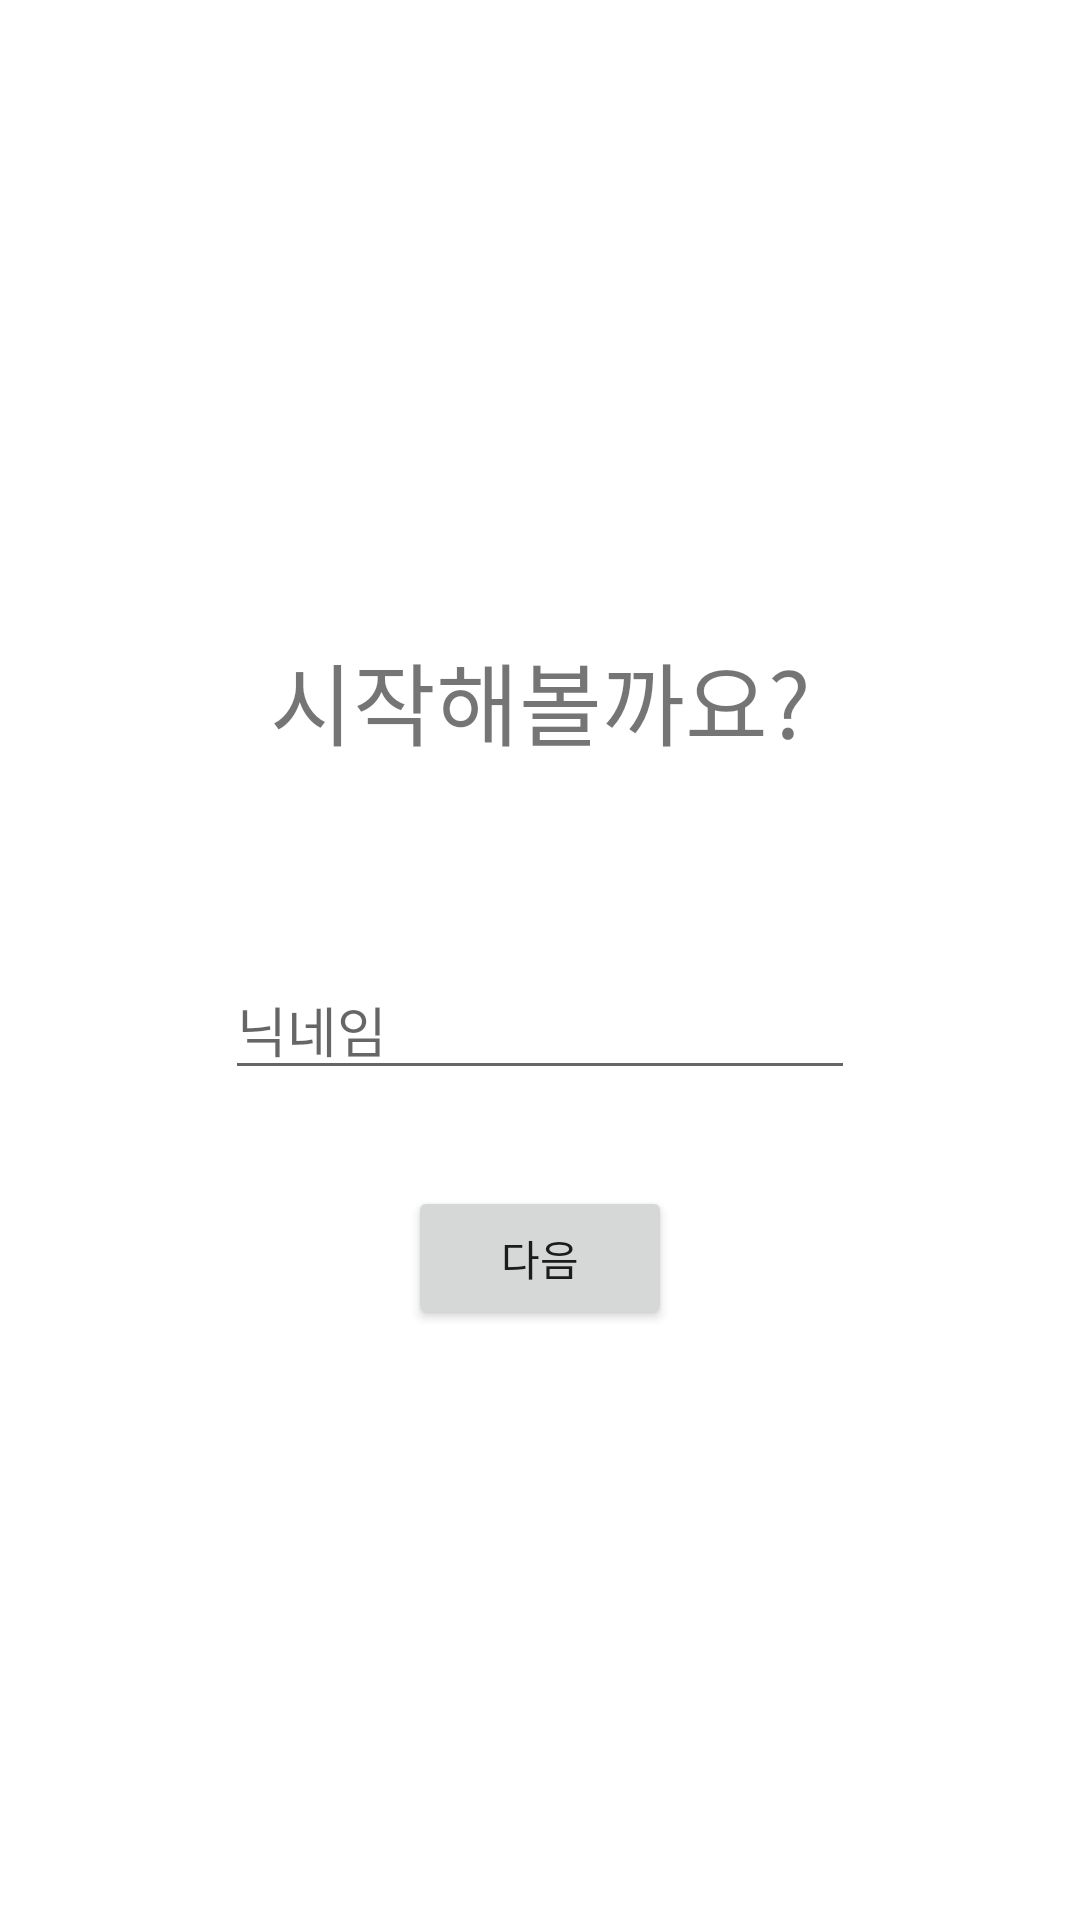

Layout XML and referenced resources for this Android screen:
<!-- AndroidManifest.xml: application theme Theme.FirebaseStoreAndAuth -->
<!-- res/layout/fragment_auth_set_nick_name.xml -->
<?xml version="1.0" encoding="utf-8"?>
<androidx.constraintlayout.widget.ConstraintLayout xmlns:android="http://schemas.android.com/apk/res/android"
    xmlns:app="http://schemas.android.com/apk/res-auto"
    xmlns:tools="http://schemas.android.com/tools"
    android:layout_width="match_parent"
    android:layout_height="match_parent"
    tools:context=".fragments.auth.detail.SetNickNameFragment">

    <androidx.constraintlayout.widget.Guideline
        android:id="@+id/guideline5"
        android:layout_width="wrap_content"
        android:layout_height="wrap_content"
        android:orientation="horizontal"
        app:layout_constraintGuide_percent="0.5"
        app:layout_constraintHeight_percent="0.5" />

    <EditText
        android:id="@+id/edit_nick_name"
        android:layout_width="wrap_content"
        android:layout_height="wrap_content"
        android:ems="10"
        android:hint="닉네임"
        android:inputType="textPersonName"
        app:layout_constraintEnd_toEndOf="parent"
        app:layout_constraintStart_toStartOf="parent"
        app:layout_constraintTop_toTopOf="@+id/guideline5" />

    <Button
        android:id="@+id/submit"
        android:layout_width="wrap_content"
        android:layout_height="wrap_content"
        android:layout_marginTop="32dp"
        android:text="다음"
        app:layout_constraintEnd_toEndOf="parent"
        app:layout_constraintStart_toStartOf="parent"
        app:layout_constraintTop_toBottomOf="@+id/edit_nick_name" />

    <TextView
        android:id="@+id/textView9"
        android:layout_width="wrap_content"
        android:layout_height="wrap_content"
        android:layout_marginBottom="65dp"
        android:text="시작해볼까요?"
        android:textSize="30sp"
        app:layout_constraintBottom_toTopOf="@+id/edit_nick_name"
        app:layout_constraintEnd_toEndOf="parent"
        app:layout_constraintStart_toStartOf="parent" />

</androidx.constraintlayout.widget.ConstraintLayout>
<!-- resources referenced by this layout -->
<resources>
  <style name="Theme.FirebaseStoreAndAuth" parent="Theme.MaterialComponents.DayNight.NoActionBar">
          
          <item name="colorPrimary">#808080</item>
          <item name="colorPrimaryVariant">@color/purple_700</item>
          <item name="colorOnPrimary">@color/white</item>
          
          <item name="colorSecondary">@color/teal_200</item>
          <item name="colorSecondaryVariant">@color/teal_700</item>
          <item name="colorOnSecondary">@color/black</item>
          
          <item name="android:statusBarColor">#939393</item>
          
      </style>
  <!-- not gathered from this repository: default colours our renderer supplied (Android Studio template values) -->
  <color name="purple_700">#FF3700B3</color>
  <color name="teal_200">#FF03DAC5</color>
  <color name="teal_700">#FF018786</color>
  <color name="black">#FF000000</color>
  <color name="white">#FFFFFFFF</color>
</resources>
